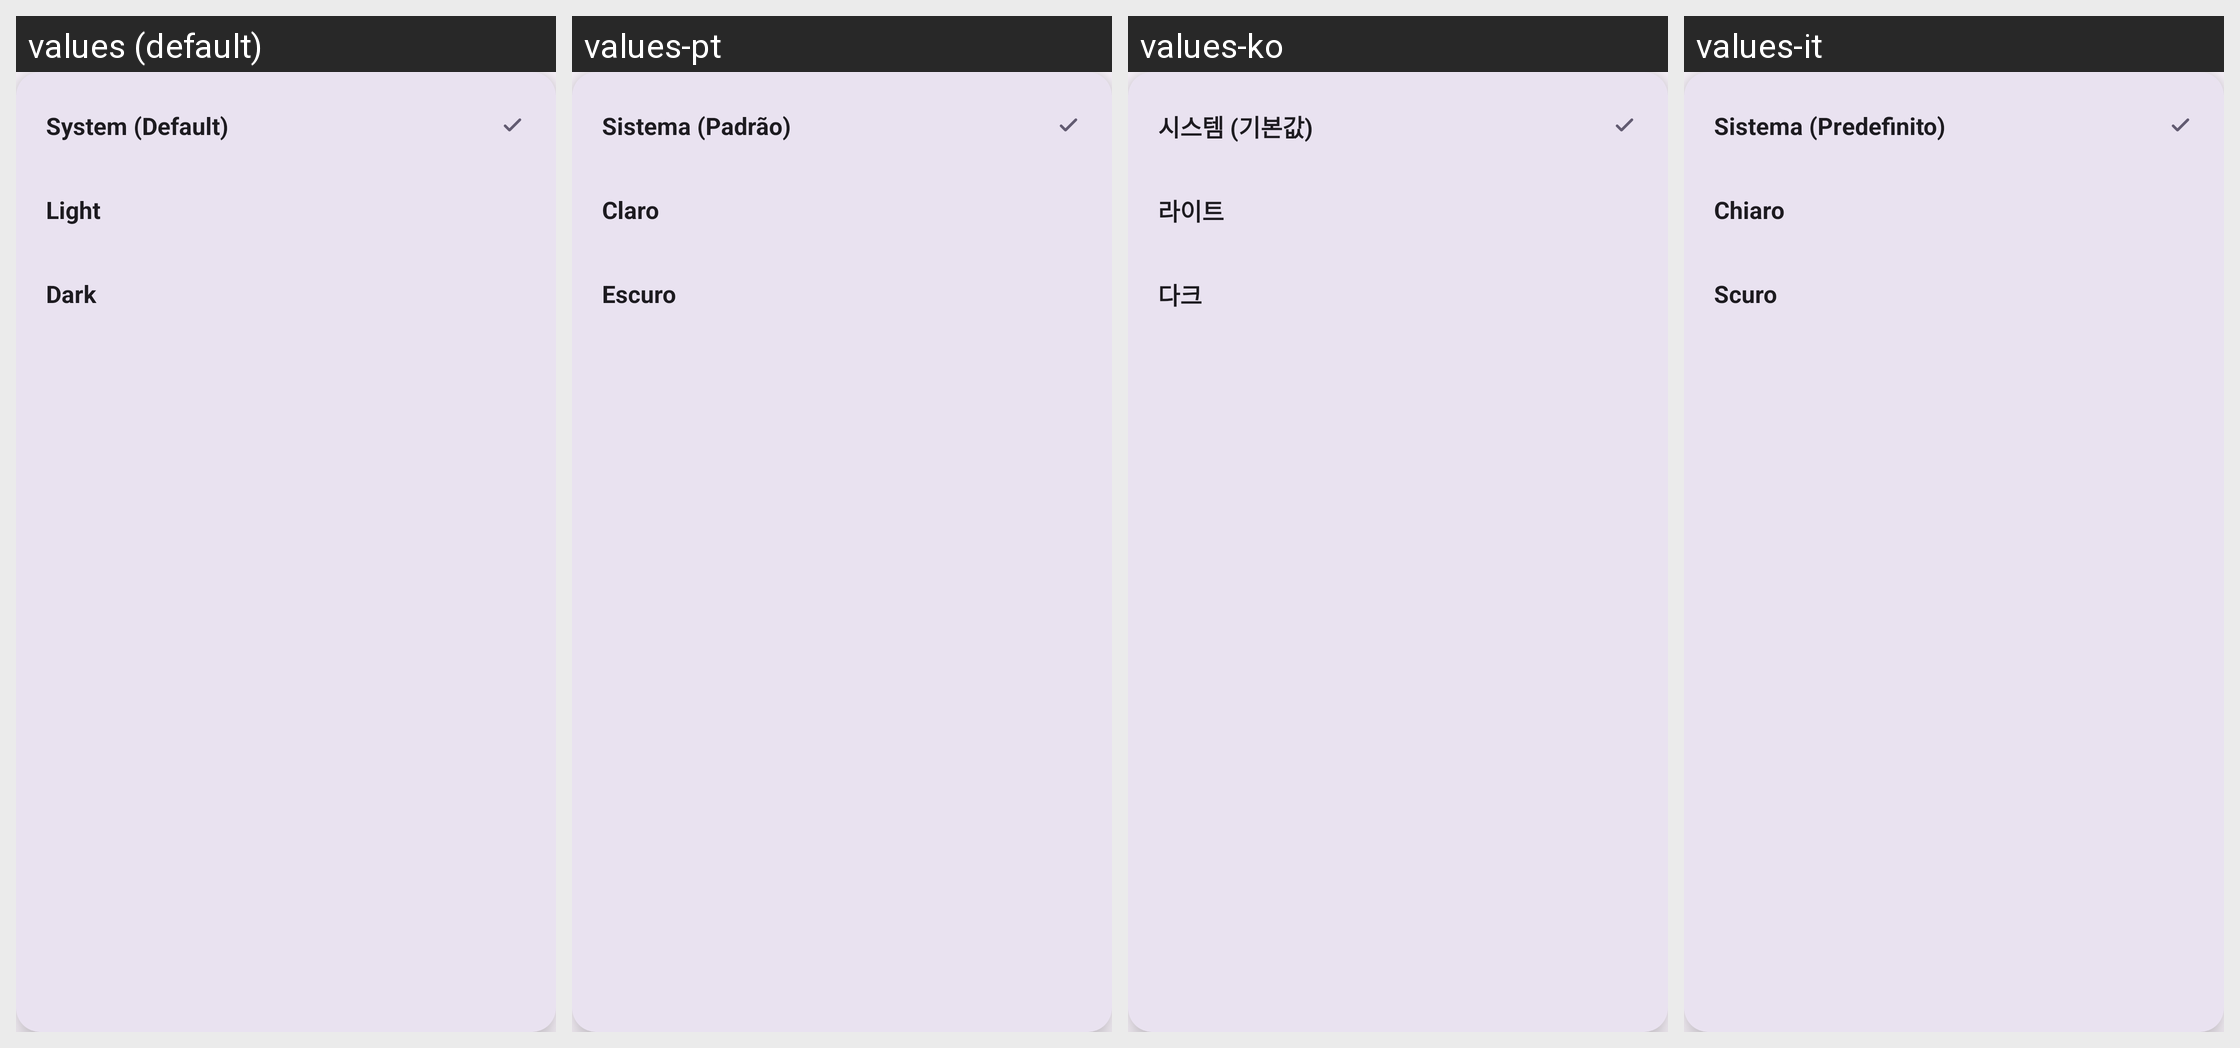

The Android screen above is rendered under several locales of the same app. Produce the string resources it draws, with the default and per-locale values.
Android screen res/layout/theme_sheet.xml rendered under 4 locales, left to right: values (default), values-pt, values-ko, values-it. Device: Nexus 5 (rendered at 1080×1920; each locale shown at half size, 540×960, under a caption strip naming it); theme AppTheme.
Other locales in the repository, not shown: values-ar, values-de, values-es, values-fr, values-hi, values-in, values-ja, values-ms, values-ru, values-tr, values-vi, values-zh.
Strings drawn on this screen, with the default value and each locale's value (text and hints the layout hard-codes, and strings that could not be matched under every locale, appear in the picture but are not listed):

theme_system
  values: System (Default)
  values-pt: Sistema (Padrão)
  values-ko: 시스템 (기본값)
  values-it: Sistema (Predefinito)

theme_light
  values: Light
  values-pt: Claro
  values-ko: 라이트
  values-it: Chiaro

theme_dark
  values: Dark
  values-pt: Escuro
  values-ko: 다크
  values-it: Scuro
